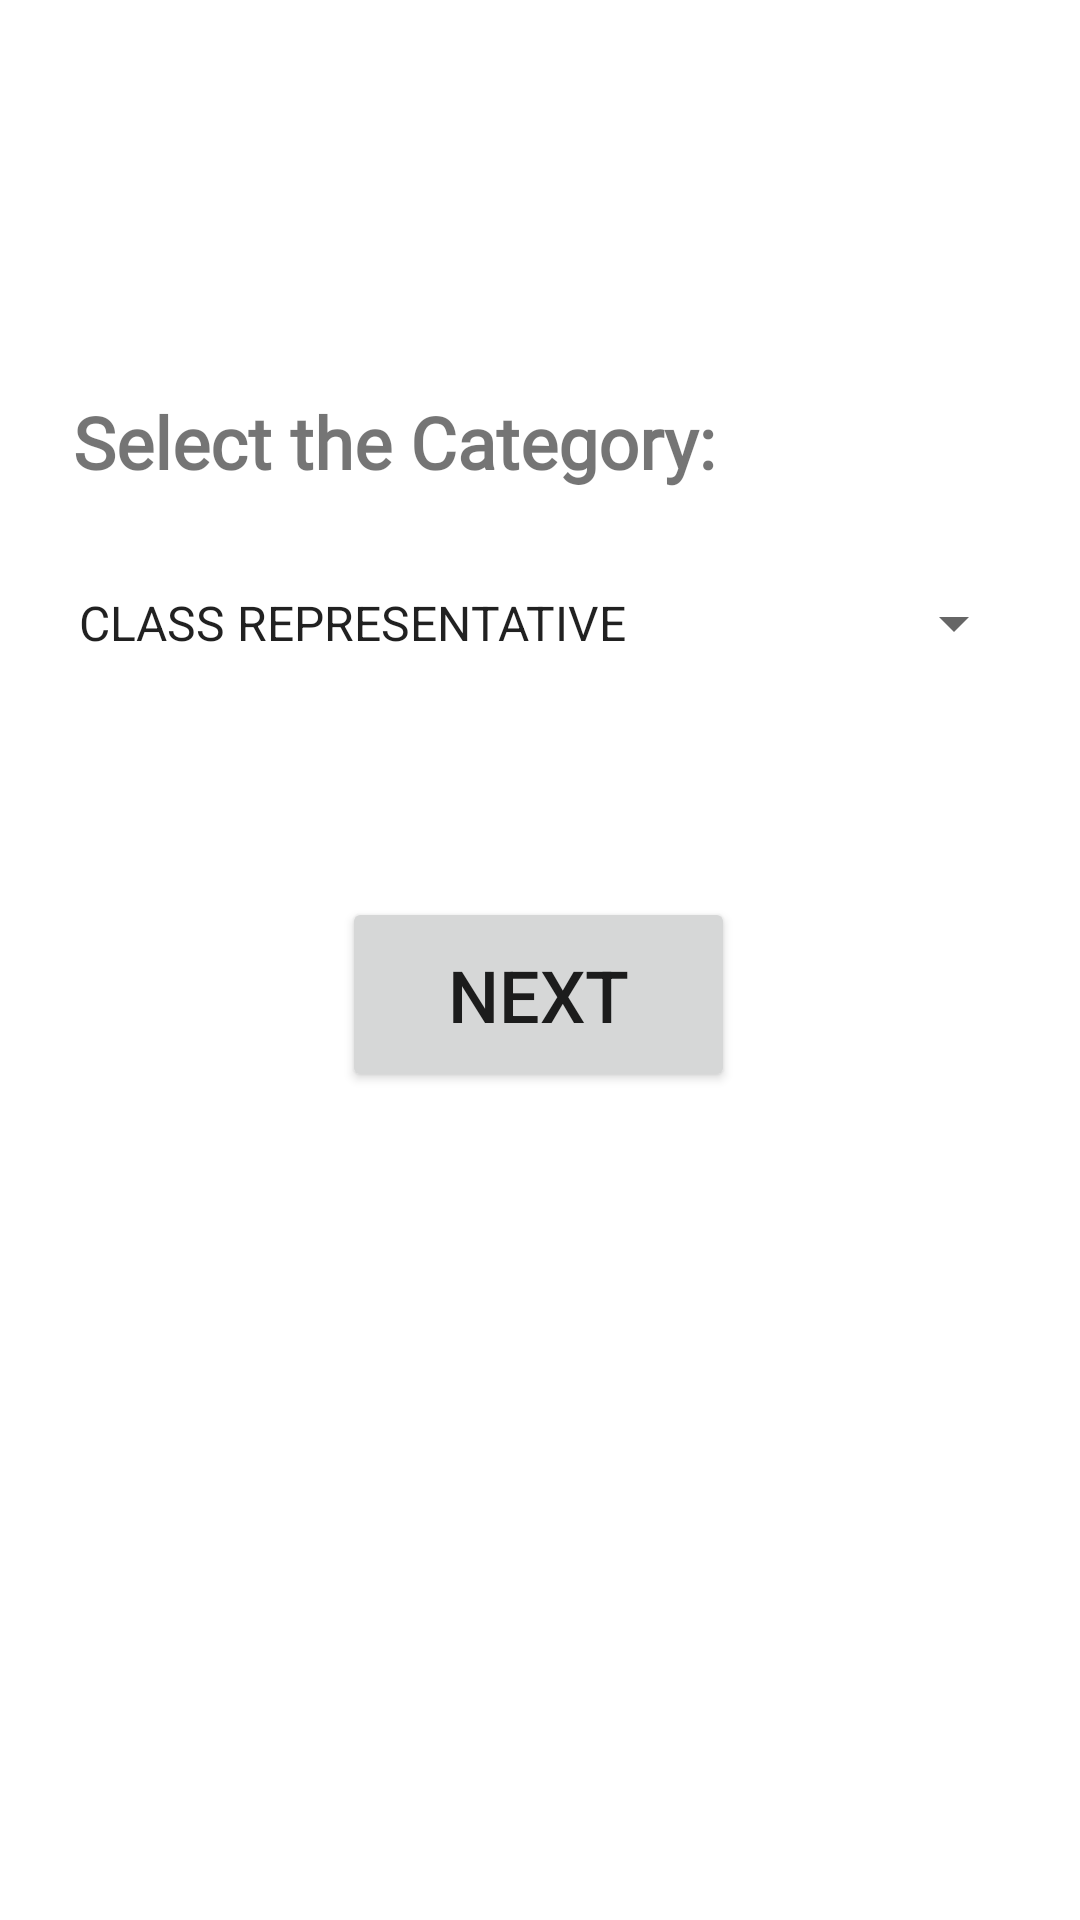

This screen was rendered from an Android layout file. Write that file and the resources it references.
<!-- AndroidManifest.xml: application theme Theme.PickYourLead -->
<!-- res/layout/activity_polls_list.xml -->
<?xml version="1.0" encoding="utf-8"?>
<androidx.constraintlayout.widget.ConstraintLayout xmlns:android="http://schemas.android.com/apk/res/android"
    xmlns:app="http://schemas.android.com/apk/res-auto"
    xmlns:tools="http://schemas.android.com/tools"
    android:layout_width="match_parent"
    android:layout_height="match_parent"
    tools:context=".PollsList">

    <Spinner
        android:id="@+id/spinner"
        android:layout_width="wrap_content"
        android:layout_height="48dp"
        android:entries="@array/council_elections"
        android:minHeight="48dp"
        android:textAlignment="textStart"
        app:layout_constraintBottom_toBottomOf="parent"
        app:layout_constraintEnd_toEndOf="parent"
        app:layout_constraintStart_toStartOf="parent"
        app:layout_constraintTop_toTopOf="parent"
        app:layout_constraintVertical_bias="0.31" />

    <TextView
        android:id="@+id/textView14"
        android:layout_width="wrap_content"
        android:layout_height="wrap_content"
        android:layout_marginStart="24dp"
        android:layout_marginEnd="323dp"
        android:layout_marginBottom="38dp"
        android:fontFamily="@font/almendra"
        android:text="Select the Category: "
        android:textAlignment="center"
        android:textSize="24sp"
        android:textStyle="bold"
        app:layout_constraintBottom_toBottomOf="parent"
        app:layout_constraintEnd_toEndOf="parent"
        app:layout_constraintHorizontal_bias="0.0"
        app:layout_constraintStart_toStartOf="parent"
        app:layout_constraintTop_toTopOf="parent"
        app:layout_constraintVertical_bias="0.23000002" />

    <Button
        android:id="@+id/button10"
        android:layout_width="131dp"
        android:layout_height="65dp"
        android:onClick="navigate"
        android:text="NEXT"
        android:textSize="24sp"
        app:layout_constraintBottom_toBottomOf="parent"
        app:layout_constraintEnd_toEndOf="parent"
        app:layout_constraintHorizontal_bias="0.498"
        app:layout_constraintStart_toStartOf="parent"
        app:layout_constraintTop_toTopOf="parent"
        app:layout_constraintVertical_bias="0.52" />

    <ImageView
        android:id="@+id/listgif"
        android:layout_width="343dp"
        android:layout_height="250dp"
        app:layout_constraintBottom_toBottomOf="parent"
        app:layout_constraintLeft_toLeftOf="parent"
        app:layout_constraintRight_toRightOf="parent"
        app:layout_constraintTop_toTopOf="parent"
        app:layout_constraintVertical_bias="1.0" />

</androidx.constraintlayout.widget.ConstraintLayout>
<!-- resources referenced by this layout -->
<resources>
  <string-array name="council_elections">
          <item>CLASS REPRESENTATIVE</item>
          <item>PRESIDENT</item>
          <item>VICE PRESIDENT</item>
          <item>CULTURAL SECRETARY</item>
          <item>SPORTS SECRETARY</item>
          <item>SECRETARY OF ACADEMIC AFFAIRS</item>
          <item>SECRETARY OF EXTERNAL AFFAIRS</item>
          <item>SECRETARY OF SENATE</item>
  
      </string-array>
  <style name="Theme.PickYourLead" parent="Theme.MaterialComponents.DayNight.DarkActionBar">
          
          <item name="colorPrimary">@color/purple_500</item>
          <item name="colorPrimaryVariant">@color/purple_700</item>
          <item name="colorOnPrimary">@color/white</item>
          
          <item name="colorSecondary">@color/teal_200</item>
          <item name="colorSecondaryVariant">@color/teal_700</item>
          <item name="colorOnSecondary">@color/black</item>
          
          <item name="android:statusBarColor" tools:targetApi="l">?attr/colorPrimaryVariant</item>
          
      </style>
  <color name="purple_500">#FF6200EE</color>
  <color name="purple_700">#FF3700B3</color>
  <color name="white">#FFFFFFFF</color>
  <color name="teal_200">#FF03DAC5</color>
  <color name="teal_700">#FF018786</color>
  <color name="black">#FF000000</color>
</resources>
